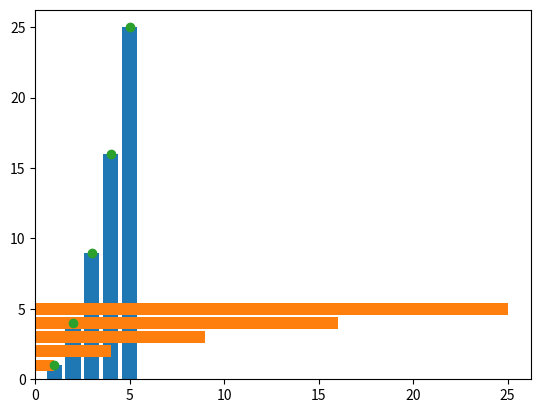

Write Python code to recreate this figure.
from matplotlib import pyplot as plt
x=[1,2,3,4,5]
y=[1,4,9,16,25]
plt.bar(x,y)
plt.show()
plt.barh(x,y)
plt.show()
plt.hist(x)
plt.scatter(x,y)
plt.show()